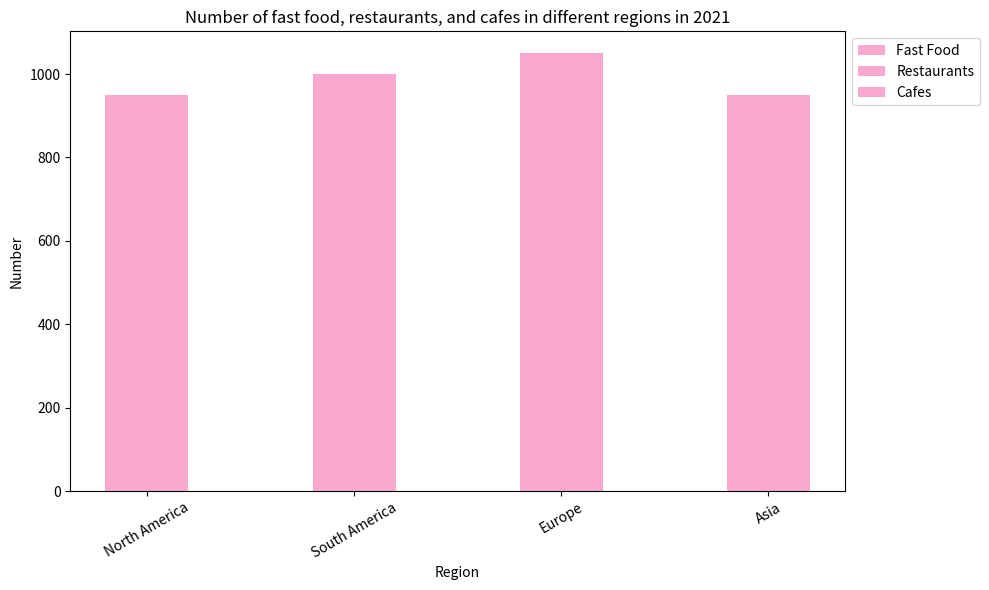

The matplotlib source for this figure: (Note: this script raises an exception after producing the figure.)

import matplotlib.pyplot as plt
plt.figure(figsize=(10,6))
ax = plt.subplot()
ax.bar(['North America','South America','Europe','Asia'], [450,500,550,400], width=0.4, label='Fast Food', bottom=0, color='#F9A9D0')
ax.bar(['North America','South America','Europe','Asia'], [300,250,280,310], width=0.4, label='Restaurants', bottom=[450,500,550,400], color='#F9A9D0')
ax.bar(['North America','South America','Europe','Asia'], [200,250,220,240], width=0.4, label='Cafes', bottom=[750,750,830,710], color='#F9A9D0')
plt.xticks(rotation=30)
plt.title('Number of fast food, restaurants, and cafes in different regions in 2021')
plt.xlabel('Region')
plt.ylabel('Number')
plt.legend(bbox_to_anchor=(1.0, 1.0))
plt.tight_layout()
plt.savefig('bar chart/png/223.png')
plt.clf()
